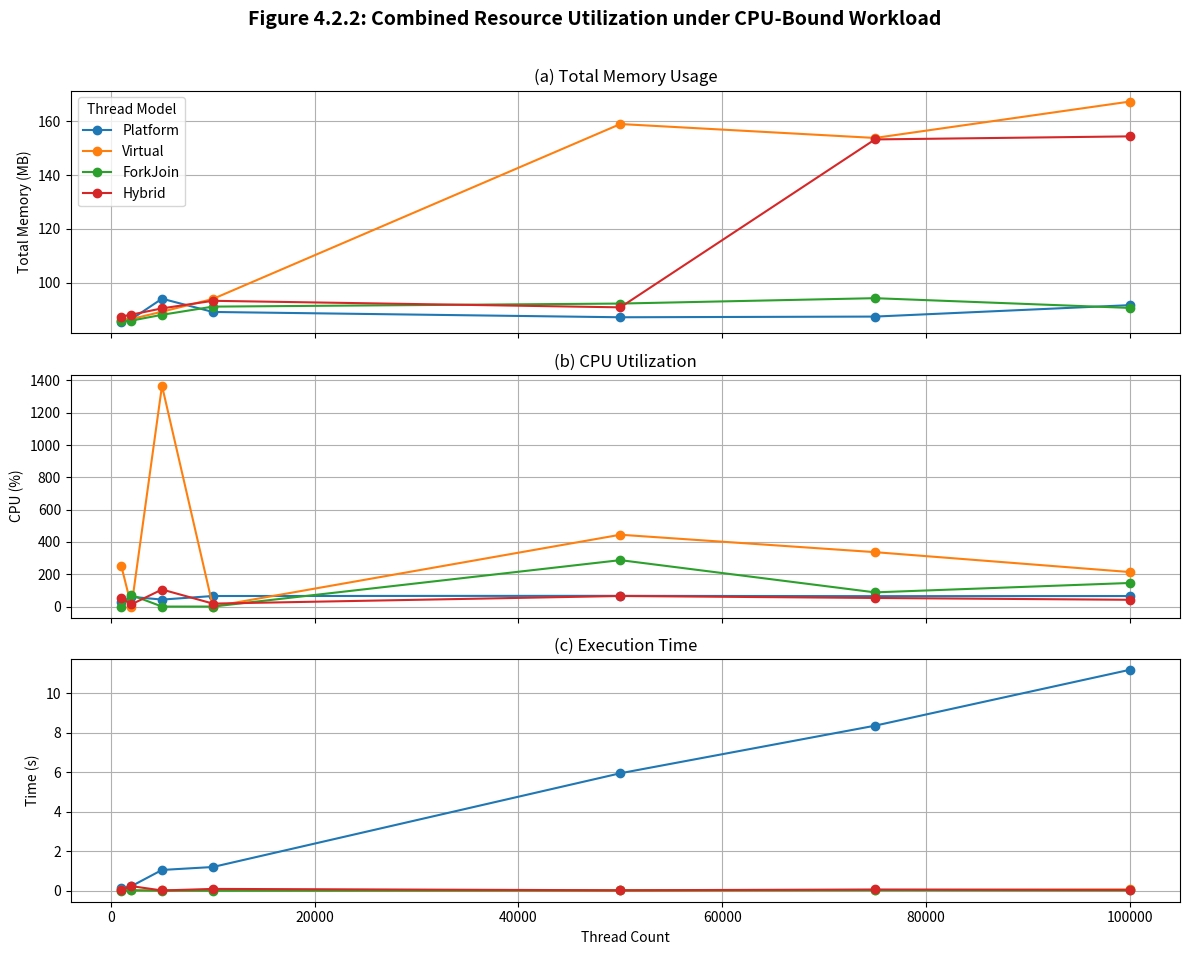

This chart was generated by the following Python code:
import pandas as pd
import matplotlib.pyplot as plt

# --- New Updated Data (from your latest input) ---
data = [
    [1000, "Platform", 85.25172, 26.32, 0.12],
    [1000, "Virtual", 86.20203, 253.02, 0.02],
    [1000, "ForkJoin", 85.76203, 0, 0],
    [1000, "Hybrid", 87.41438, 51.15, 0.03],
    [2000, "Platform", 86.46414, 60.30, 0.23],
    [2000, "Virtual", 86.53789, 0, 0.01],
    [2000, "ForkJoin", 85.93223, 71.10, 0.02],
    [2000, "Hybrid", 88.15699, 13.73, 0.23],
    [5000, "Platform", 94.07119, 43.21, 1.05],
    [5000, "Virtual", 89.23246, 1367.09, 0.01],
    [5000, "ForkJoin", 88.09023, 0, 0],
    [5000, "Hybrid", 90.47773, 105.55, 0.01],
    [10000, "Platform", 89.14262, 65.27, 1.20],
    [10000, "Virtual", 93.99070, 0, 0.01],
    [10000, "ForkJoin", 91.13035, 0, 0],
    [10000, "Hybrid", 93.2925, 18.25, 0.09],
    [50000, "Platform", 87.17305, 66.40, 5.95],
    [50000, "Virtual", 158.9862, 444.64, 0.01],
    [50000, "ForkJoin", 92.26539, 287.34, 0.01],
    [50000, "Hybrid", 90.86109, 65.40, 0.02],
    [75000, "Platform", 87.42758, 64.32, 8.36],
    [75000, "Virtual", 153.8104, 336.79, 0.03],
    [75000, "ForkJoin", 94.26855, 87.87, 0.02],
    [75000, "Hybrid", 153.2623, 53.20, 0.06],
    [100000, "Platform", 91.6732, 65.18, 11.19],
    [100000, "Virtual", 167.323, 213.74, 0.06],
    [100000, "ForkJoin", 90.6502, 145.94, 0.01],
    [100000, "Hybrid", 154.4, 41.95, 0.04],
]

# Create DataFrame
df = pd.DataFrame(data, columns=["Thread Count", "Thread Model", "Total Memory (MB)", "CPU (%)", "Time (s)"])

# --- Set up 3 subplots in one figure ---
fig, axs = plt.subplots(3, 1, figsize=(12, 10), sharex=True)
thread_models = df["Thread Model"].unique()

# Plot A: Total Memory Usage
for model in thread_models:
    subset = df[df["Thread Model"] == model]
    axs[0].plot(subset["Thread Count"], subset["Total Memory (MB)"], marker='o', label=model)
axs[0].set_ylabel("Total Memory (MB)")
axs[0].set_title("(a) Total Memory Usage")
axs[0].grid(True)
axs[0].legend(title="Thread Model")

# Plot B: CPU Utilization
for model in thread_models:
    subset = df[df["Thread Model"] == model]
    axs[1].plot(subset["Thread Count"], subset["CPU (%)"], marker='o', label=model)
axs[1].set_ylabel("CPU (%)")
axs[1].set_title("(b) CPU Utilization")
axs[1].grid(True)

# Plot C: Execution Time
for model in thread_models:
    subset = df[df["Thread Model"] == model]
    axs[2].plot(subset["Thread Count"], subset["Time (s)"], marker='o', label=model)
axs[2].set_ylabel("Time (s)")
axs[2].set_xlabel("Thread Count")
axs[2].set_title("(c) Execution Time")
axs[2].grid(True)

# Super title
fig.suptitle("Figure 4.2.2: Combined Resource Utilization under CPU-Bound Workload", fontsize=14, fontweight='bold')

# Layout and show
plt.tight_layout(rect=[0, 0.03, 1, 0.97])
plt.show()
